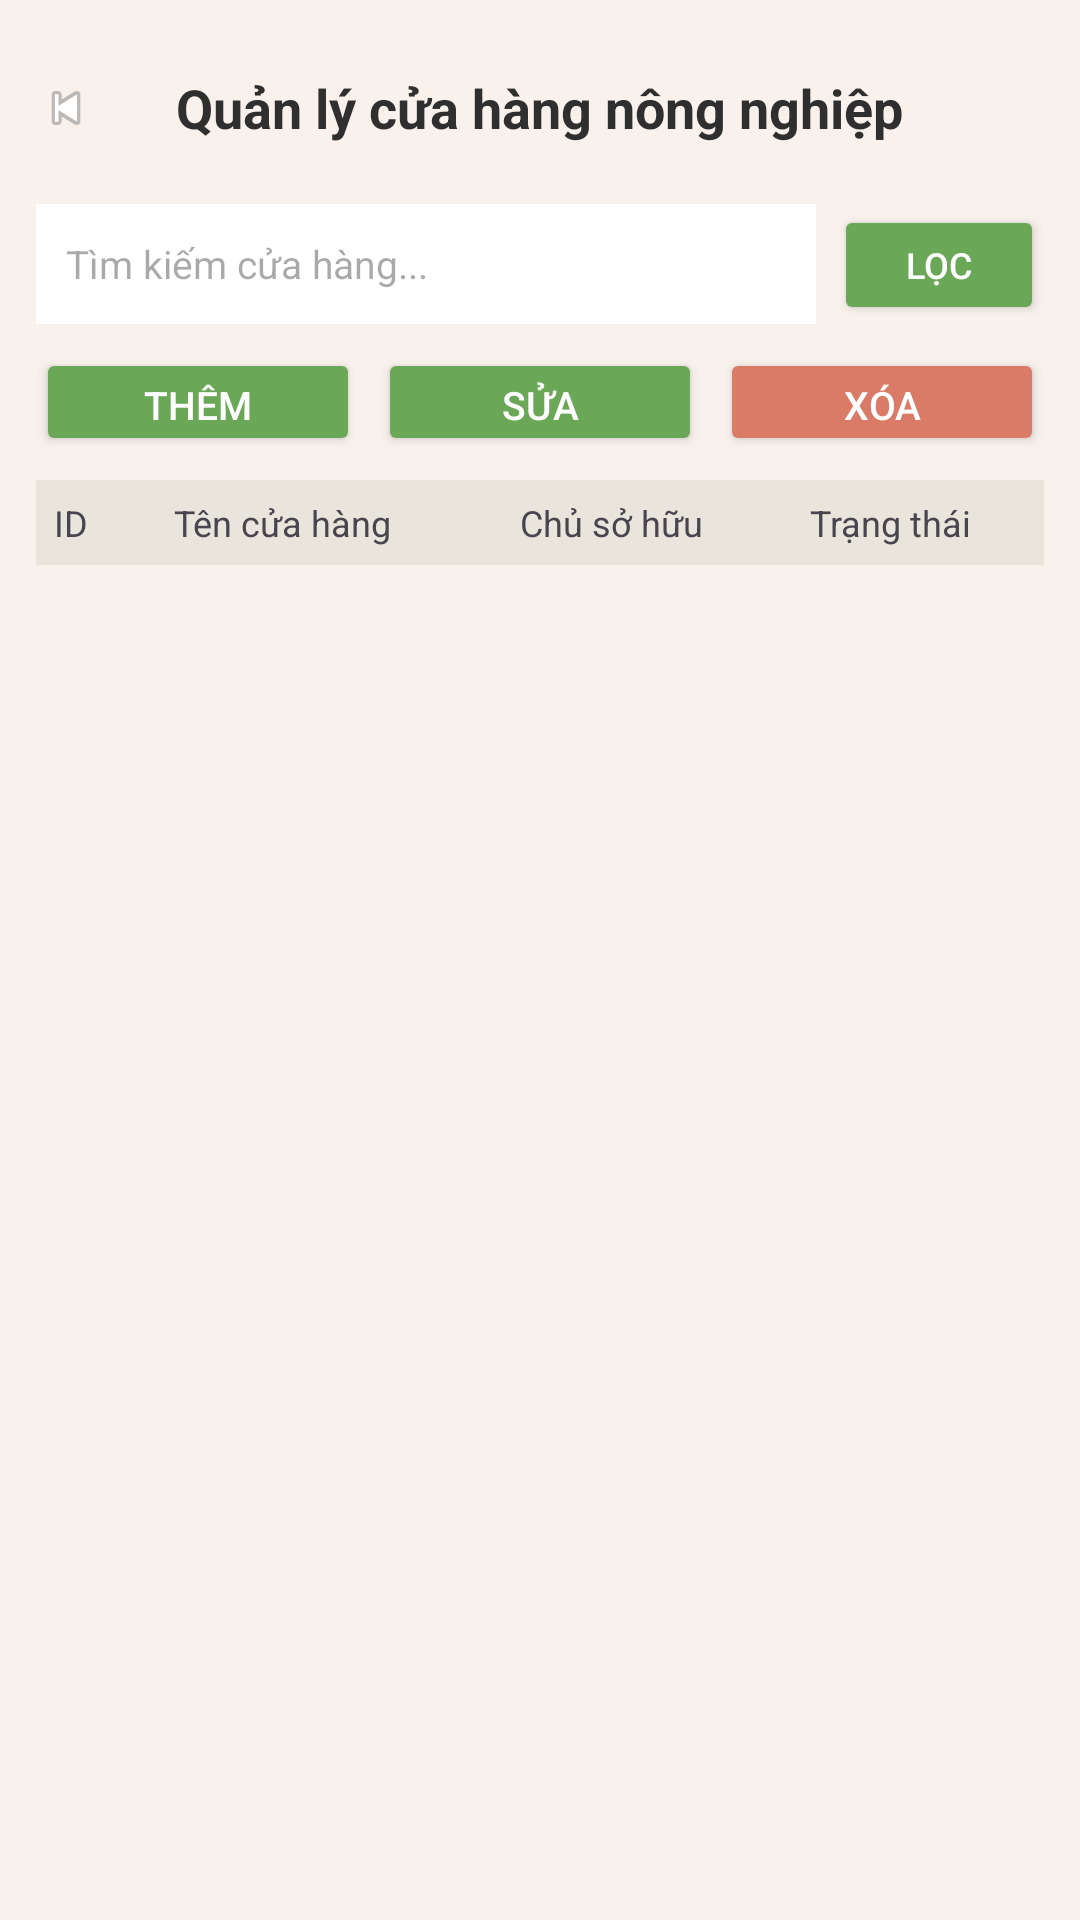

Produce the Android XML layout that renders to this screen, including the resource entries it uses.
<!-- AndroidManifest.xml: application theme Theme.GiaoDichNongSan -->
<!-- res/layout/quan_ly_cua_hang_fragment.xml -->
<?xml version="1.0" encoding="utf-8"?>
<LinearLayout xmlns:android="http://schemas.android.com/apk/res/android"
    android:layout_width="match_parent"
    android:layout_height="match_parent"
    android:orientation="vertical"
    android:background="#F8F1EC"
    android:padding="12dp">

    <RelativeLayout
        android:layout_width="match_parent"
        android:layout_height="48dp">

        <ImageView
            android:id="@+id/btnBack"
            android:layout_width="20dp"
            android:layout_height="20dp"
            android:layout_centerVertical="true"
            android:src="@android:drawable/ic_media_previous" />

        <TextView
            android:layout_width="wrap_content"
            android:layout_height="wrap_content"
            android:layout_centerInParent="true"
            android:text="Quản lý cửa hàng nông nghiệp"
            android:textColor="#2F2F2F"
            android:textSize="18sp"
            android:textStyle="bold" />
    </RelativeLayout>

    <LinearLayout
        android:layout_width="match_parent"
        android:layout_height="wrap_content"
        android:layout_marginTop="8dp"
        android:orientation="horizontal">

        <EditText
            android:id="@+id/edtSearchShop"
            android:layout_width="0dp"
            android:layout_height="40dp"
            android:layout_weight="1"
            android:background="#FFFFFF"
            android:hint="Tìm kiếm cửa hàng..."
            android:padding="10dp"
            android:textSize="13sp" />

        <Button
            android:id="@+id/btnLocShop"
            android:layout_width="70dp"
            android:layout_height="40dp"
            android:layout_marginStart="6dp"
            android:backgroundTint="#6AA857"
            android:text="Lọc"
            android:textColor="#FFFFFF"
            android:textSize="12sp" />
    </LinearLayout>

    <LinearLayout
        android:layout_width="match_parent"
        android:layout_height="wrap_content"
        android:layout_marginTop="8dp"
        android:orientation="horizontal">

        <Button
            android:id="@+id/btnThemShop"
            android:layout_width="0dp"
            android:layout_height="36dp"
            android:layout_weight="1"
            android:backgroundTint="#6AA857"
            android:text="Thêm"
            android:textColor="#FFFFFF"
            android:textSize="13sp" />

        <Button
            android:id="@+id/btnSuaShop"
            android:layout_width="0dp"
            android:layout_height="36dp"
            android:layout_weight="1"
            android:layout_marginStart="6dp"
            android:backgroundTint="#6AA857"
            android:text="Sửa"
            android:textColor="#FFFFFF"
            android:textSize="13sp" />

        <Button
            android:id="@+id/btnXoaShop"
            android:layout_width="0dp"
            android:layout_height="36dp"
            android:layout_weight="1"
            android:layout_marginStart="6dp"
            android:backgroundTint="#D97B66"
            android:text="Xóa"
            android:textColor="#FFFFFF"
            android:textSize="13sp" />
    </LinearLayout>

    <LinearLayout
        android:layout_width="match_parent"
        android:layout_height="wrap_content"
        android:layout_marginTop="8dp"
        android:background="#EAE5DC"
        android:orientation="horizontal"
        android:padding="6dp">

        <TextView
            android:layout_width="40dp"
            android:layout_height="wrap_content"
            android:text="ID"
            android:textSize="12sp" />

        <TextView
            android:layout_width="0dp"
            android:layout_height="wrap_content"
            android:layout_weight="1.2"
            android:text="Tên cửa hàng"
            android:textSize="12sp" />

        <TextView
            android:layout_width="0dp"
            android:layout_height="wrap_content"
            android:layout_weight="1"
            android:text="Chủ sở hữu"
            android:textSize="12sp" />

        <TextView
            android:layout_width="72dp"
            android:layout_height="wrap_content"
            android:text="Trạng thái"
            android:textSize="12sp" />
    </LinearLayout>

    <ScrollView
        android:layout_width="match_parent"
        android:layout_height="0dp"
        android:layout_weight="1">

        <LinearLayout
            android:id="@+id/layoutListShop"
            android:layout_width="match_parent"
            android:layout_height="wrap_content"
            android:orientation="vertical" />
    </ScrollView>
</LinearLayout>
<!-- resources referenced by this layout -->
<resources>
  <style name="Theme.GiaoDichNongSan" parent="Base.Theme.GiaoDichNongSan" />
  <style name="Base.Theme.GiaoDichNongSan" parent="Theme.Material3.DayNight.NoActionBar">
          
          
      </style>
</resources>
